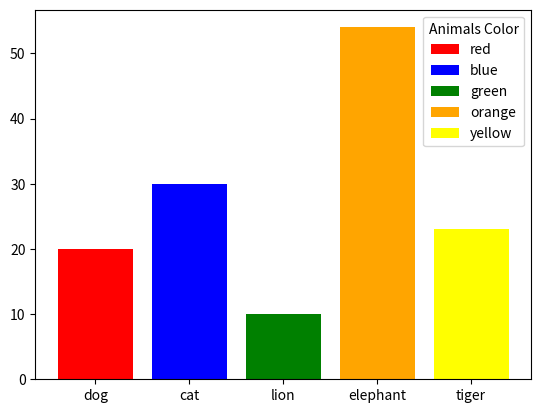

Generate this figure with matplotlib:
import matplotlib.pyplot as plt  
import numpy as np

animals=np.array(['dog','cat','lion','elephant','tiger'])
frequency=np.array([20,30,10,54,23])
labels=np.array(['red','blue','green','orange','yellow'])
color=np.array(['red','blue','green','orange','yellow'])

plt.bar(animals,frequency,label=labels,color=color)
plt.legend(title="Animals Color")

plt.savefig('bars.png')

# fig,ax=plt.subplots()
# fruits = ['apple', 'blueberry', 'cherry', 'orange']
# counts = [40, 100, 30, 55]
# bar_labels = ['red', 'blue', 'yellow', 'orange']
# bar_colors = ['tab:red', 'blue', 'red', 'orange']

# ax.bar(fruits, counts, label=bar_labels, color=bar_colors)

# ax.set_ylabel('fruit supply')
# ax.set_title('Fruit supply by kind and color')
# ax.legend(title='Fruit color')

# plt.savefig('bars.png', bbox_inches='tight')